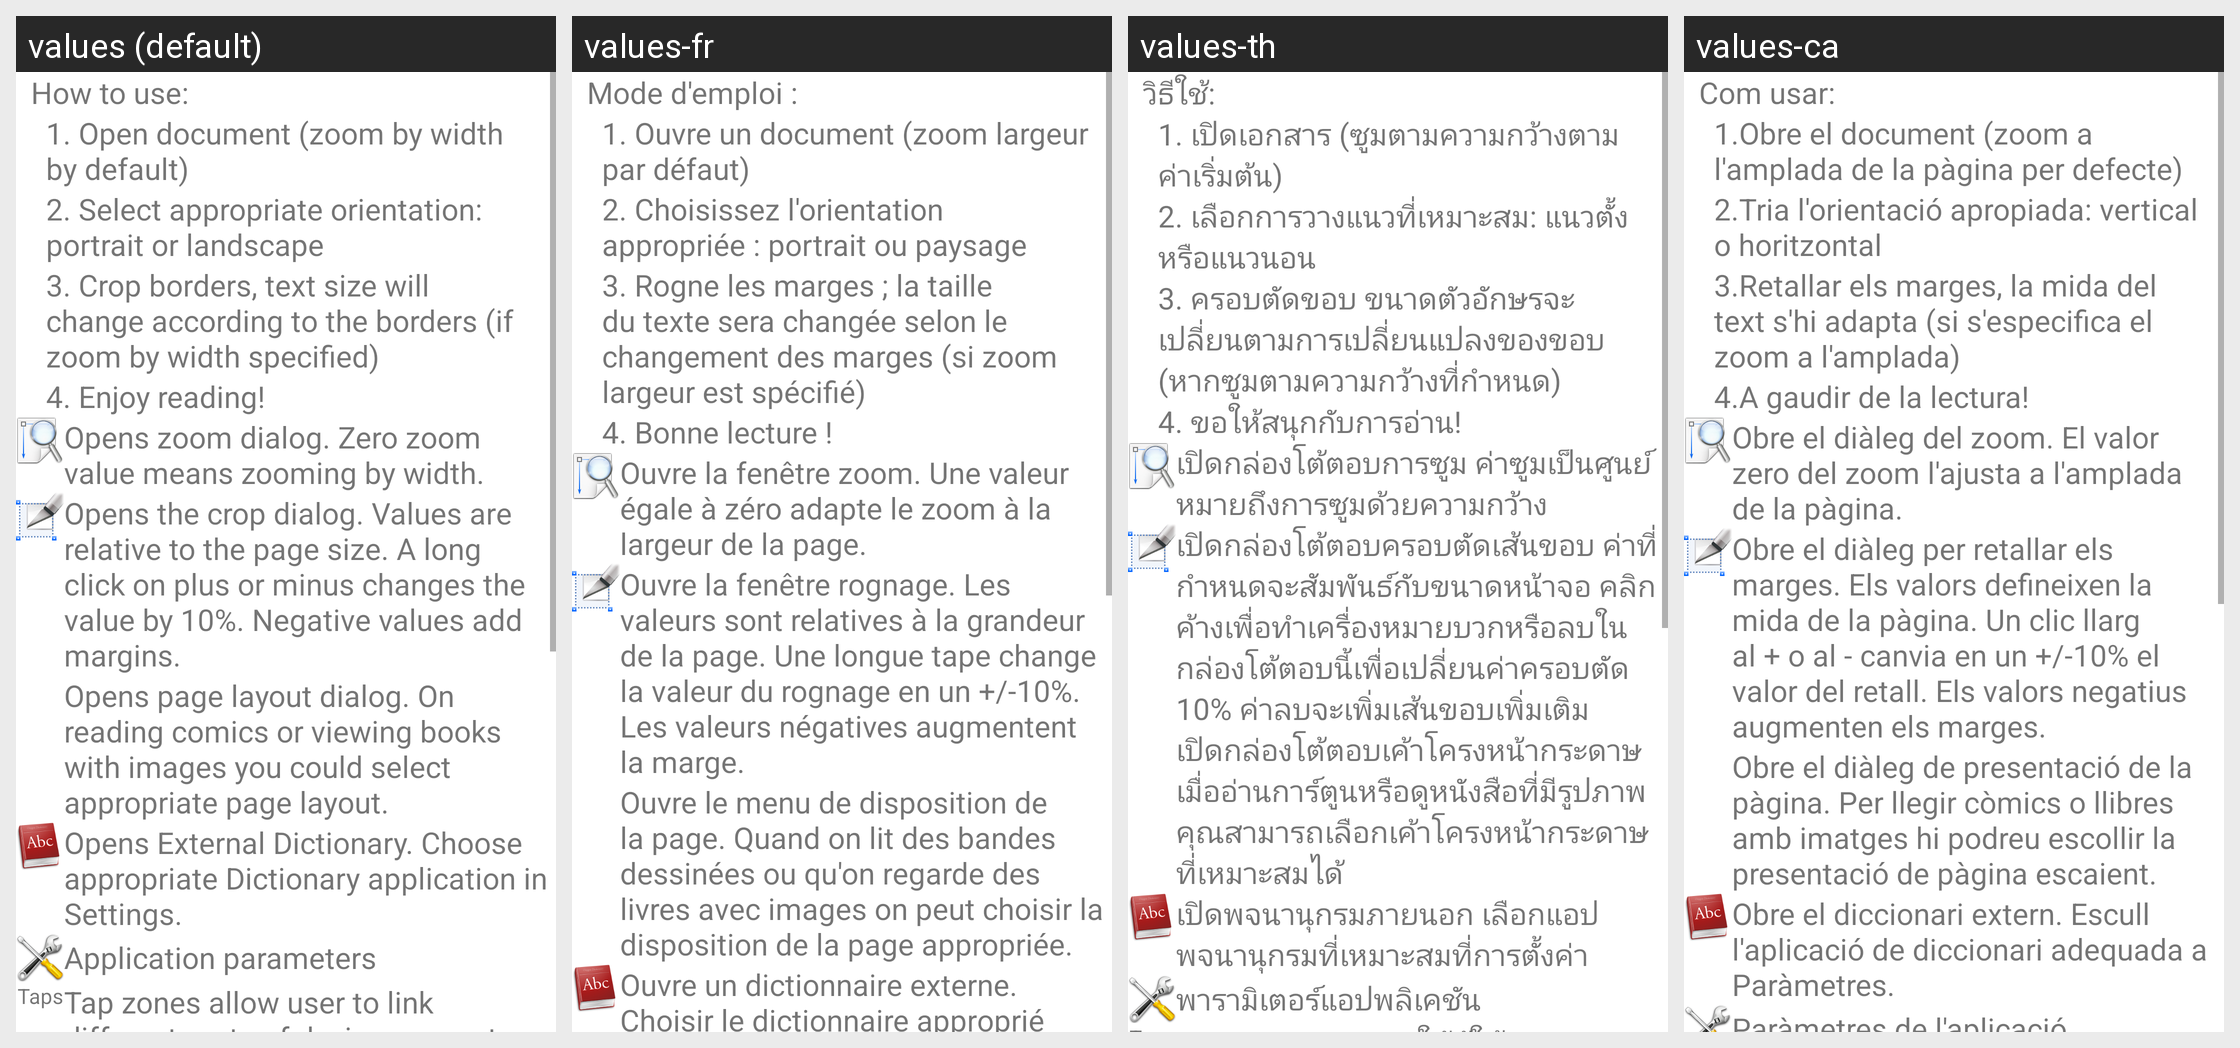

This grid shows one Android layout under several languages. Give, for every string resource on the screen, its name, the default text and each shown locale's text.
Android screen res/layout/android_general_help.xml rendered under 4 locales, left to right: values (default), values-fr, values-th, values-ca. Device: Nexus 5 (rendered at 1080×1920; each locale shown at half size, 540×960, under a caption strip naming it); theme Theme.MaterialComponents.DayNight.NoActionBar.
Other locales in the repository, not shown: values-be, values-cs, values-de, values-es, values-et, values-it, values-iw, values-lv, values-nb, values-nb-rNO, values-pt, values-pt-rBR, values-ru, values-sk, values-sv, values-ta, values-tr, values-ua, values-uk, values-vi, values-zh, values-zh-rCN, values-zh-rTW.
Strings drawn on this screen, with the default value and each locale's value (text and hints the layout hard-codes, and strings that could not be matched under every locale, appear in the picture but are not listed):

general_usage
  values: How to use:
  values-fr: Mode d'emploi :
  values-th: วิธีใช้:
  values-ca: Com usar:

general_usage_step1
  values: 1. Open document (zoom by width by default)
  values-fr: 1. Ouvre un document (zoom largeur par défaut)
  values-th: 1. เปิดเอกสาร (ซูมตามความกว้างตามค่าเริ่มต้น)
  values-ca: 1.Obre el document (zoom a l'amplada de la pàgina per defecte)

general_usage_step2
  values: 2. Select appropriate orientation: portrait or landscape
  values-fr: 2. Choisissez l'orientation appropriée : portrait ou paysage
  values-th: 2. เลือกการวางแนวที่เหมาะสม: แนวตั้งหรือแนวนอน
  values-ca: 2.Tria l'orientació apropiada: vertical o horitzontal

general_usage_step3
  values: 3. Crop borders, text size will change according to the borders (if zoom by width specified)
  values-fr: 3. Rogne les marges ; la taille du texte sera changée selon le changement des marges (si zoom largeur est spécifié)
  values-th: 3. ครอบตัดขอบ ขนาดตัวอักษรจะเปลี่ยนตามการเปลี่ยนแปลงของขอบ (หากซูมตามความกว้างที่กำหนด)
  values-ca: 3.Retallar els marges, la mida del text s'hi adapta (si s'especifica el zoom a l'amplada)

general_usage_step4
  values: 4. Enjoy reading!
  values-fr: 4. Bonne lecture !
  values-th: 4. ขอให้สนุกกับการอ่าน!
  values-ca: 4.A gaudir de la lectura!

zoom
  values: Opens zoom dialog. Zero zoom value means zooming by width.
  values-fr: Ouvre la fenêtre zoom. Une valeur égale à zéro adapte le zoom à la largeur de la page.
  values-th: เปิดกล่องโต้ตอบการซูม ค่าซูมเป็นศูนย์หมายถึงการซูมด้วยความกว้าง
  values-ca: Obre el diàleg del zoom. El valor zero del zoom l'ajusta a l'amplada de la pàgina.

crop
  values: Opens the crop dialog. Values are relative to the page size. A long click on plus or minus changes the value by 10%. Negative values add margins.
  values-fr: Ouvre la fenêtre rognage. Les valeurs sont relatives à la grandeur de la page. Une longue tape change la valeur du rognage en un +/-10%. Les valeurs négatives augmentent la marge.
  values-th: เปิดกล่องโต้ตอบครอบตัดเส้นขอบ ค่าที่กำหนดจะสัมพันธ์กับขนาดหน้าจอ คลิกค้างเพื่อทำเครื่องหมายบวกหรือลบในกล่องโต้ตอบนี้เพื่อเปลี่ยนค่าครอบตัด 10% ค่าลบจะเพิ่มเส้นขอบเพิ่มเติม
  values-ca: Obre el diàleg per retallar els marges. Els valors defineixen la mida de la pàgina. Un clic llarg al + o al - canvia en un +/-10% el valor del retall. Els valors negatius augmenten els marges.

navigation_help
  values: Opens page layout dialog. On reading comics or viewing books with images you could select appropriate page layout.
  values-fr: Ouvre le menu de disposition de la page. Quand on lit des bandes dessinées ou qu'on regarde des livres avec images on peut choisir la disposition de la page appropriée.
  values-th: เปิดกล่องโต้ตอบเค้าโครงหน้ากระดาษ เมื่ออ่านการ์ตูนหรือดูหนังสือที่มีรูปภาพ คุณสามารถเลือกเค้าโครงหน้ากระดาษที่เหมาะสมได้
  values-ca: Obre el diàleg de presentació de la pàgina. Per llegir còmics o llibres amb imatges hi podreu escollir la presentació de pàgina escaient.

dictionary_help
  values: Opens External Dictionary. Choose appropriate Dictionary application in Settings.
  values-fr: Ouvre un dictionnaire externe. Choisir le dictionnaire approprié dans Configuration.
  values-th: เปิดพจนานุกรมภายนอก เลือกแอปพจนานุกรมที่เหมาะสมที่การตั้งค่า
  values-ca: Obre el diccionari extern. Escull l'aplicació de diccionari adequada a Paràmetres.
